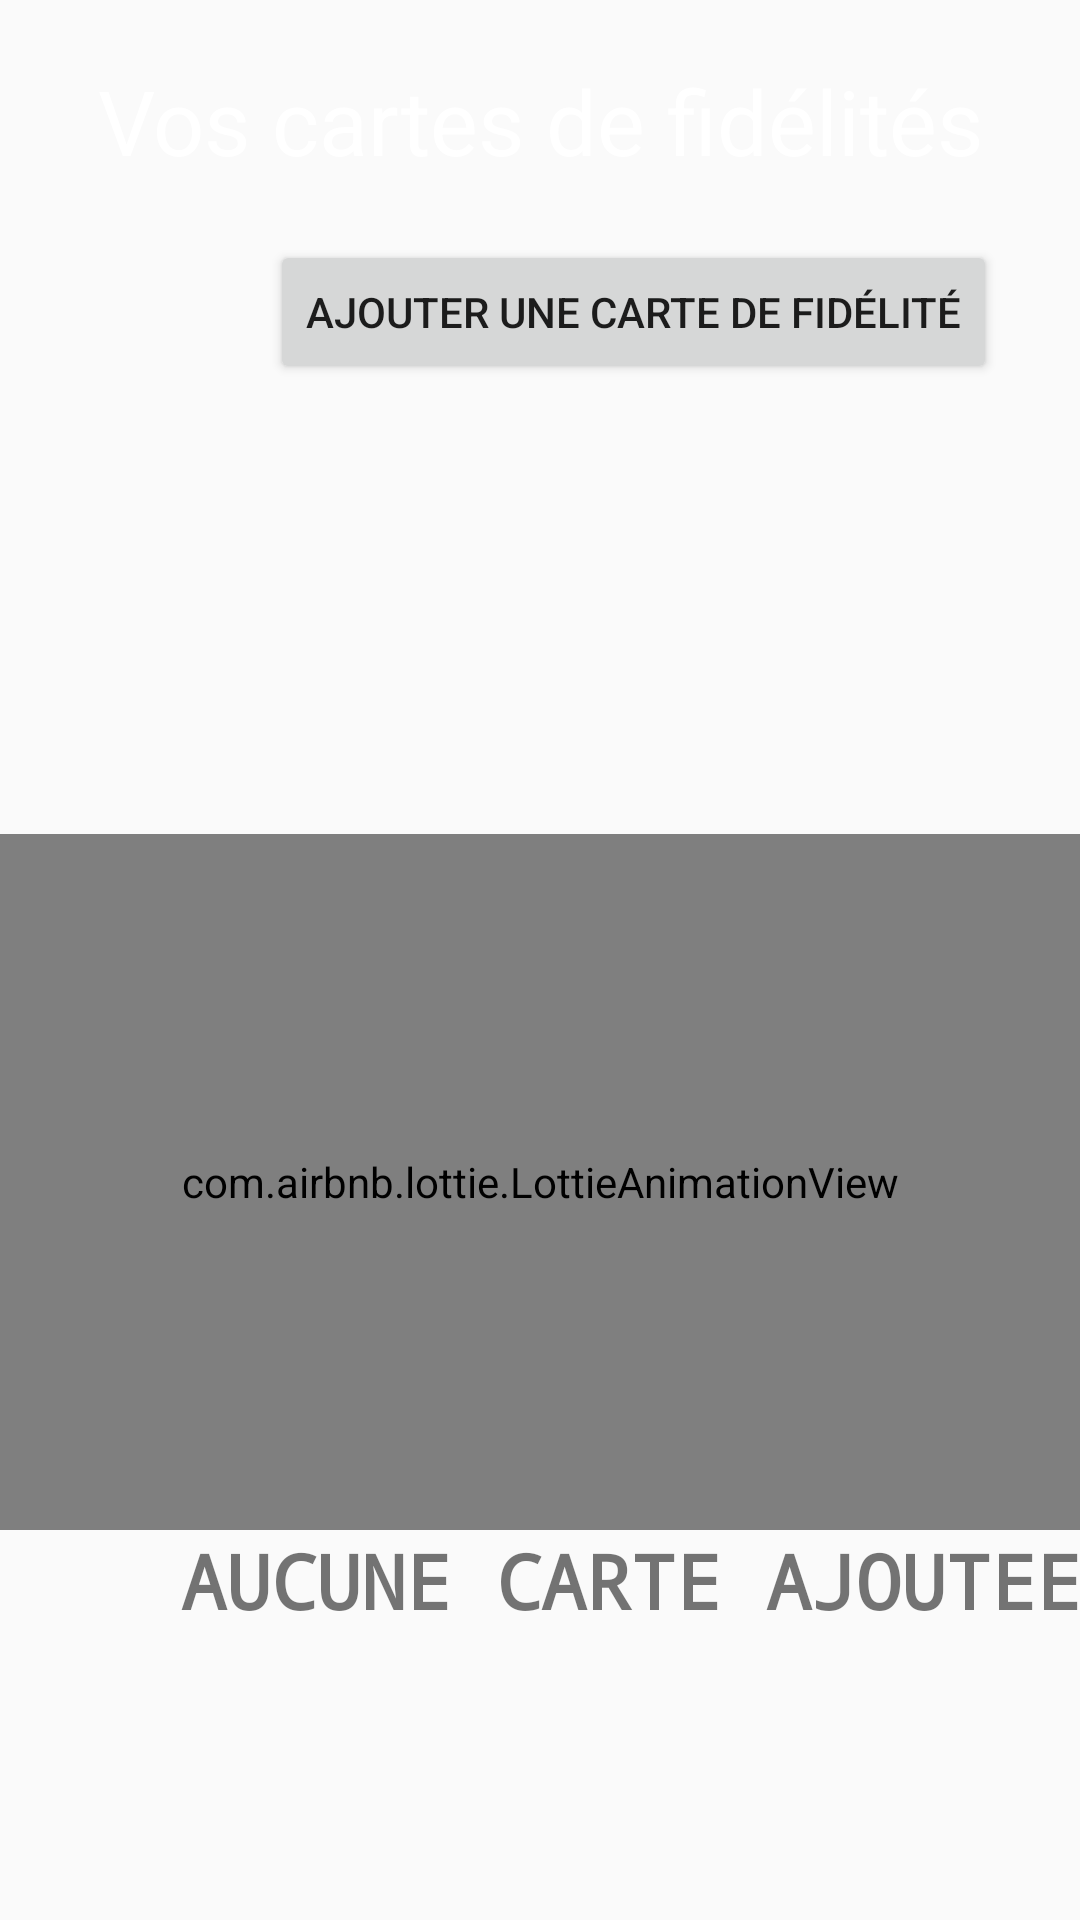

Here is an Android app screen rendered from its layout file. Give the layout XML and the strings, colors and styles it references.
<!-- AndroidManifest.xml: application theme Theme.TopTip -->
<!-- res/layout/fragment_wallet.xml -->
<?xml version="1.0" encoding="utf-8"?>
<LinearLayout xmlns:android="http://schemas.android.com/apk/res/android"
    xmlns:tools="http://schemas.android.com/tools"
    xmlns:app="http://schemas.android.com/apk/res-auto"
    android:id="@+id/list"
    android:background="@drawable/bg"
    android:layout_width="match_parent"
    android:layout_height="match_parent"
    android:layout_marginBottom="55dp"
    tools:context=".fragments.WalletFragment">

    <LinearLayout
        android:layout_width="match_parent"
        android:layout_height="match_parent"
        android:orientation="vertical">

        <TextView
            android:id="@+id/text"
            android:layout_width="match_parent"
            android:layout_height="50dp"
            android:text="Vos cartes de fidélités"
            android:textSize="30dp"
            android:layout_marginTop="20dp"
            android:layout_marginBottom="10dp"
            android:textAlignment="center"
            android:textColor="@color/white"
            android:shadowColor="@color/white">
        </TextView>
        <Button
            android:layout_width="wrap_content"
            android:layout_height="wrap_content"
            android:layout_marginLeft="90dp"
            android:id="@+id/add"
            android:text="AJOUTER UNE carte de fidélité" />
        <GridView
            android:id="@+id/wallet"
            android:layout_margin="25dp"
            android:layout_width="wrap_content"
            android:layout_height="wrap_content"
            android:numColumns="2"
            ></GridView>


        <com.airbnb.lottie.LottieAnimationView
            android:id="@+id/search"
            android:layout_width="match_parent"
            android:layout_height="232dp"
            android:layout_marginTop="100dp"
            app:lottie_autoPlay="true"
            app:lottie_loop="true"
            app:lottie_rawRes="@raw/wallet" />

        <TextView
            android:id="@+id/textSearch"
            android:layout_width="421dp"
            android:layout_height="37dp"
            android:layout_below="@+id/search"
            android:text="AUCUNE CARTE AJOUTEE"
            android:textAlignment="center"
            android:textSize="25dp"
            android:textStyle="bold"
            android:typeface="monospace">

        </TextView>

    </LinearLayout>

</LinearLayout>
<!-- resources referenced by this layout -->
<resources>
  <color name="white">#FFFFFFFF</color>
  <style name="Theme.TopTip" parent="Theme.MaterialComponents.DayNight.NoActionBar.Bridge">
          
          <item name="colorPrimary">@color/purple_500</item>
          <item name="colorPrimaryVariant">@color/purple_700</item>
          <item name="colorOnPrimary">@color/white</item>
          
          <item name="colorSecondary">@color/teal_200</item>
          <item name="colorSecondaryVariant">@color/teal_700</item>
          <item name="colorOnSecondary">@color/black</item>
          
          <item name="android:statusBarColor" tools:targetApi="l">?attr/colorPrimaryVariant</item>
          
  
      </style>
  <color name="purple_500">#FF6200EE</color>
  <color name="purple_700">#FF3700B3</color>
  <color name="teal_200">#FF03DAC5</color>
  <color name="teal_700">#FF018786</color>
  <color name="black">#FF000000</color>
</resources>
